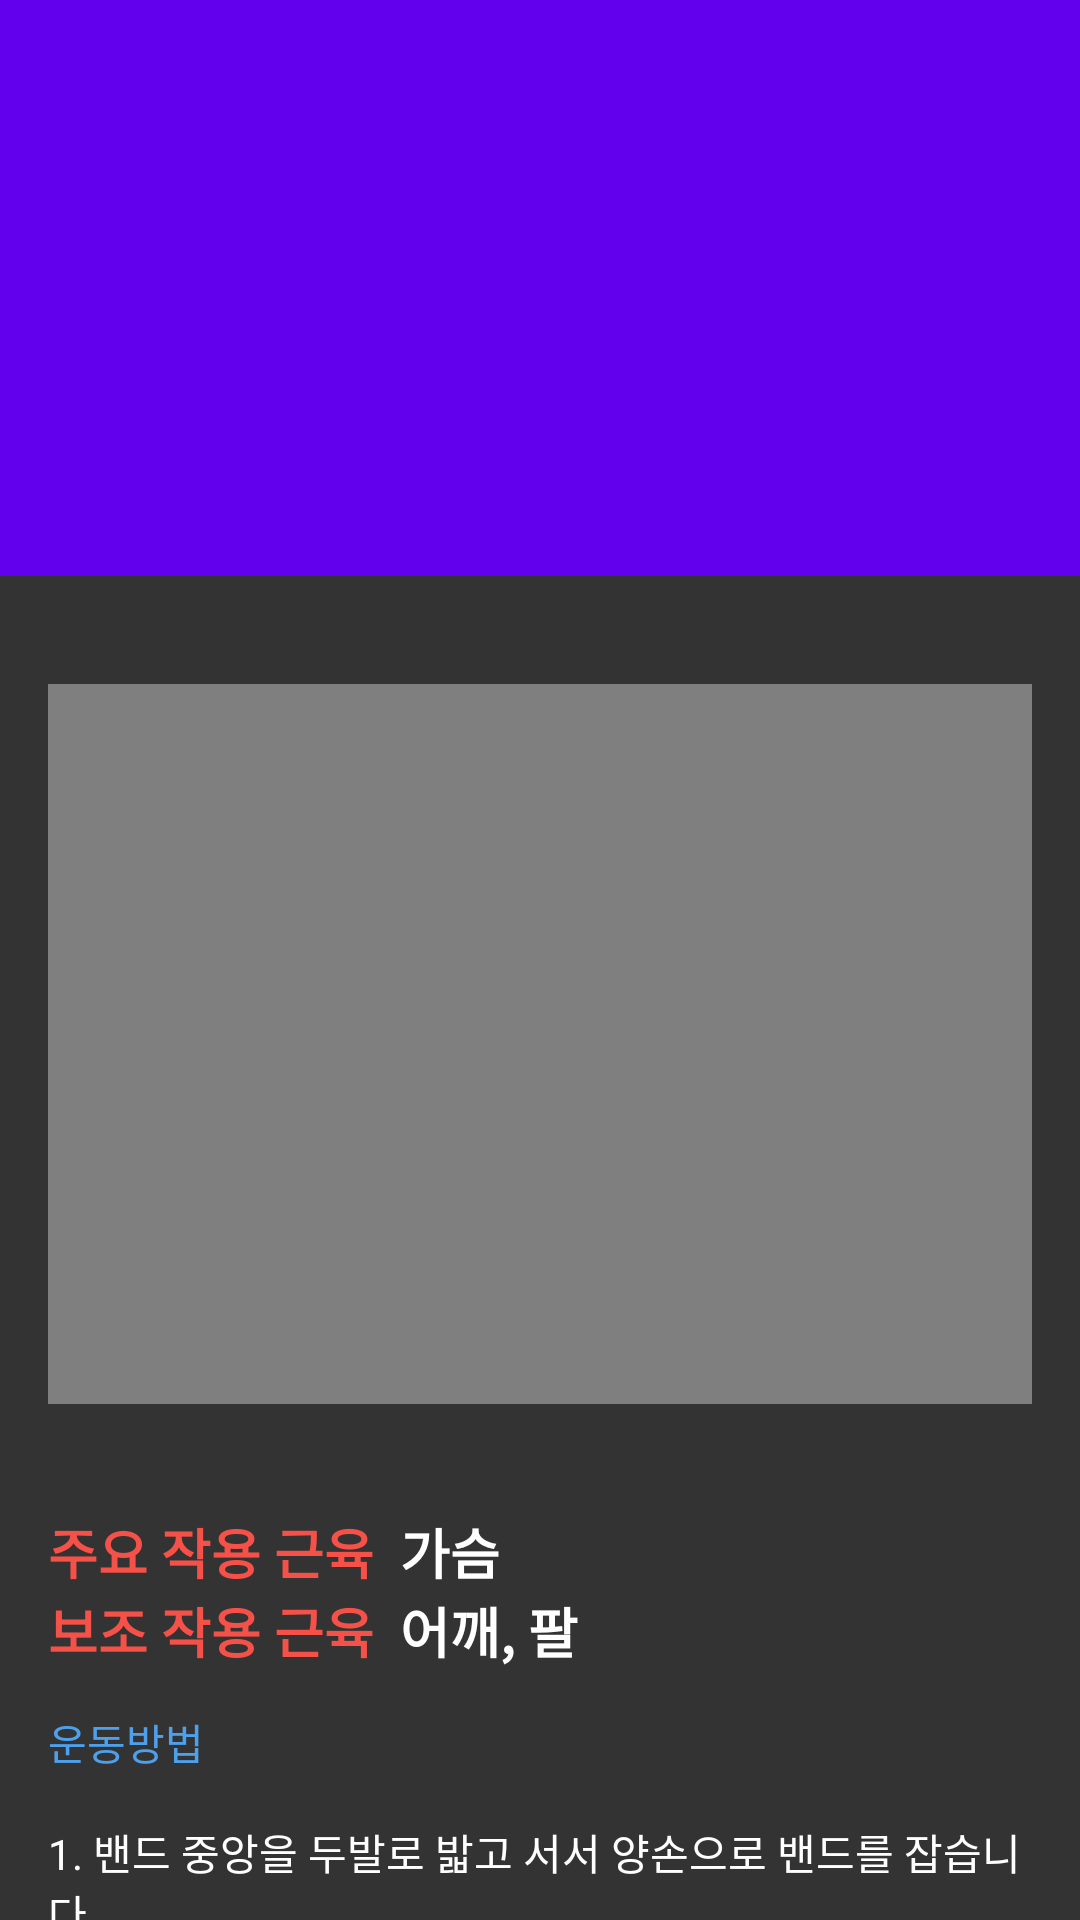

Write the Android layout XML for this screen, with the resource values it uses.
<!-- AndroidManifest.xml: fallback theme Theme.MaterialComponents.DayNight.NoActionBar -->
<!-- res/layout/content_chest.xml -->
<?xml version="1.0" encoding="utf-8"?>
<android.support.design.widget.CoordinatorLayout
    xmlns:android="http://schemas.android.com/apk/res/android"
    xmlns:app="http://schemas.android.com/apk/res-auto"
    android:id="@+id/root"
    android:layout_width="match_parent"
    android:layout_height="match_parent"
    android:fitsSystemWindows="true">

    <android.support.design.widget.AppBarLayout
        android:id="@+id/app_bar"
        android:layout_width="match_parent"
        android:layout_height="192dp"
        android:fitsSystemWindows="true"
        android:theme="@style/ThemeOverlay.AppCompat.Dark.ActionBar">

        <android.support.design.widget.CollapsingToolbarLayout
            android:id="@+id/collapsing_toolbar"
            android:layout_width="match_parent"
            android:layout_height="match_parent"
            android:fitsSystemWindows="true"
            app:layout_scrollFlags="scroll|exitUntilCollapsed"
            app:contentScrim="?attr/colorPrimary">


            <android.support.v7.widget.Toolbar
                android:id="@+id/toolbar"
                android:layout_width="match_parent"
                android:layout_height="?attr/actionBarSize"
                app:layout_collapseMode="pin" />

        </android.support.design.widget.CollapsingToolbarLayout>

    </android.support.design.widget.AppBarLayout>

    <android.support.v4.widget.NestedScrollView
        android:layout_width="match_parent"
        android:layout_height="match_parent"
        android:id="@+id/scroll"
        app:layout_behavior="@string/appbar_scrolling_view_behavior">

        <LinearLayout
            android:layout_width="match_parent"
            android:layout_height="match_parent"
            android:paddingTop="36dp"
            android:paddingLeft="16dp"
            android:paddingRight="16dp"
            android:paddingBottom="16dp"
            android:orientation="vertical"
            android:background="@color/colorMain"
            android:weightSum="1">

            <VideoView
                android:layout_width="400dp"
                android:layout_height="240dp"
                android:id="@+id/videoView" />

            <LinearLayout
                android:paddingTop="36dp"
                android:orientation="horizontal"
                android:layout_width="match_parent"
                android:layout_height="wrap_content">

                <TextView
                    android:layout_width="wrap_content"
                    android:layout_height="wrap_content"
                    android:textAppearance="?android:attr/textAppearanceMedium"
                    android:textColor="@color/colorFont"
                    android:text="주요 작용 근육  "
                    android:textStyle="bold"
                    android:id="@+id/text1" />

                <TextView
                    android:layout_width="wrap_content"
                    android:layout_height="wrap_content"
                    android:textAppearance="?android:attr/textAppearanceMedium"
                    android:text="가슴"
                    android:textStyle="bold"
                    android:textColor="@color/white"
                    android:id="@+id/text2" />
            </LinearLayout>

            <LinearLayout
                android:orientation="horizontal"
                android:layout_width="match_parent"
                android:layout_height="40dp"
                android:layout_weight="0.03">

                <TextView
                    android:layout_width="wrap_content"
                    android:layout_height="wrap_content"
                    android:textAppearance="?android:attr/textAppearanceMedium"
                    android:text="보조 작용 근육  "
                    android:textStyle="bold"
                    android:textColor="@color/colorFont"
                    android:id="@+id/text3" />

                <TextView
                    android:layout_width="wrap_content"
                    android:layout_height="wrap_content"
                    android:textAppearance="?android:attr/textAppearanceMedium"
                    android:text="어깨, 팔"
                    android:textStyle="bold"
                    android:textColor="@color/white"
                    android:id="@+id/text4" />
            </LinearLayout>

            <TextView
                android:layout_width="match_parent"
                android:layout_height="wrap_content"
                android:text="운동방법"
                android:textColor="@color/PictonBlue"
                android:id="@+id/how" />

            <TextView
                android:layout_width="match_parent"
                android:layout_height="wrap_content"
                android:layout_marginTop="16dp"
                android:textColor="@color/white"
                android:text="@string/HowToChest"
                android:id="@+id/content" />

            <TextView
                android:layout_width="match_parent"
                android:layout_height="wrap_content"
                android:text="호흡"
                android:textColor="@color/PictonBlue"
                android:id="@+id/breathe" />

            <TextView
                android:layout_width="match_parent"
                android:layout_height="wrap_content"
                android:layout_marginTop="16dp"
                android:textColor="@color/white"
                android:text="@string/chest_breathe"
                android:id="@+id/textView2" />

            <TextView
                android:layout_width="match_parent"
                android:layout_height="wrap_content"
                android:text="주의 및 참고사항"
                android:textColor="@color/PictonBlue"
                android:id="@+id/textView3" />

            <TextView
                android:layout_width="match_parent"
                android:layout_height="wrap_content"
                android:layout_marginTop="16dp"
                android:textColor="@color/white"
                android:text="@string/chest_attention"
                android:id="@+id/textView4" />


        </LinearLayout>

    </android.support.v4.widget.NestedScrollView>



</android.support.design.widget.CoordinatorLayout>
<!-- resources referenced by this layout -->
<resources>
  <color name="PictonBlue">#4da1ec</color>
  <color name="colorFont">#F65148</color>
  <color name="colorMain">#333333</color>
  <color name="white">#FFFFFF</color>
  <string name="HowToChest">
          "1. 밴드 중앙을 두발로 밟고 서서 양손으로 밴드를 잡습니다.\n\n"
          "2. 손바닥이 전방을 향하게 하여 양손을 가슴 앞으로 모아 정지합니다.\n\n"
          "3. 이때 가슴근육의 수축에 집중합니다.\n\n"
          "4. 양손을 천천히 내려놓습니다.\n\n"
  
      </string>
  <string name="chest_attention">
          "허리가 구부려지지 않도록 주의합니다.\n\n"
          "허벅지가 지면과 평행을 이루도록 자세를 취합니다.\n\n"
          "아킬레스건의 유연성에 따라 발뒤꿈치에 부목을 대기도 합니다.\n\n"
      </string>
  <string name="chest_breathe">"양손을 가슴 앞으로 모을 때 호흡을 내쉬고, 천천히 버티며 내려놓을 때 호흡을 마십니다.\n\n"</string>
</resources>
